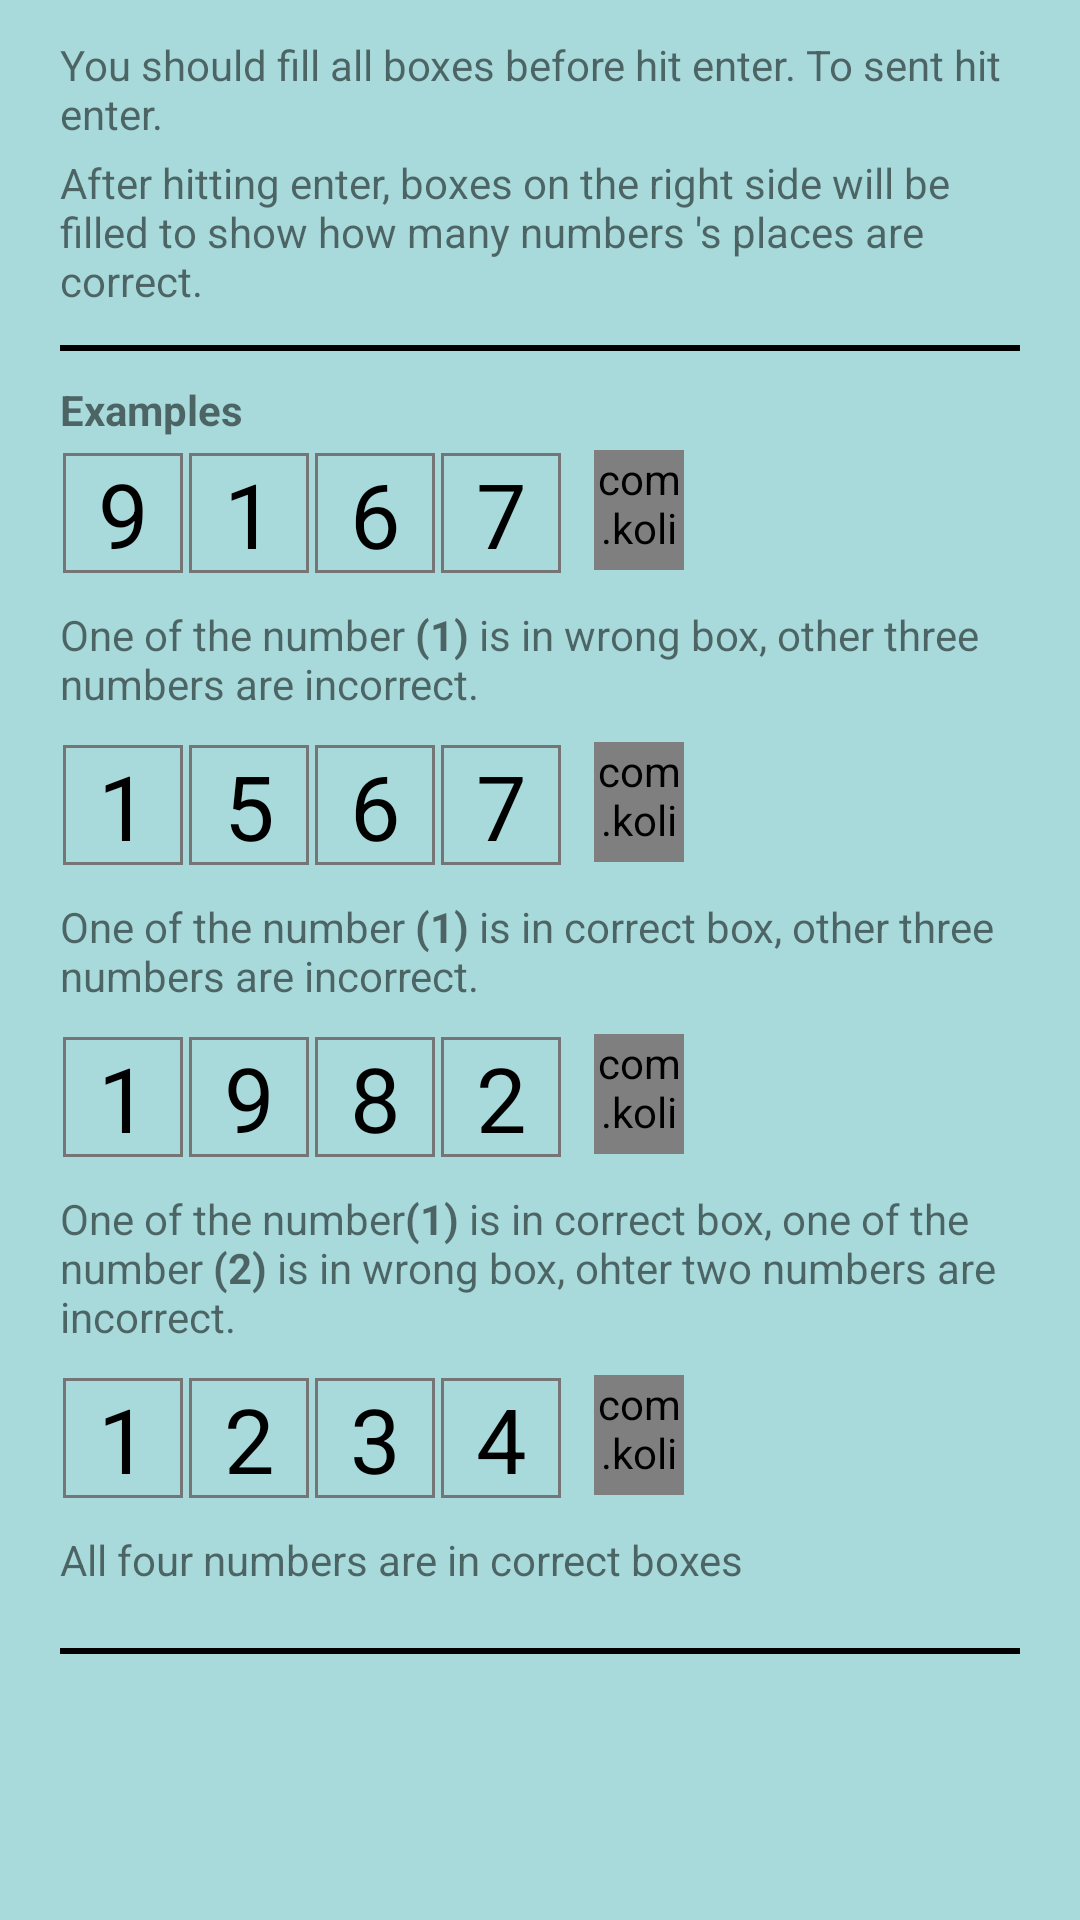

Android layout source for this screen:
<!-- AndroidManifest.xml: application theme Theme.Numberle -->
<!-- res/layout/help_dialog.xml -->
<?xml version="1.0" encoding="utf-8"?>
<LinearLayout xmlns:android="http://schemas.android.com/apk/res/android"
    xmlns:app="http://schemas.android.com/apk/res-auto"
    android:layout_width="match_parent"
    android:layout_height="match_parent"
    android:background="@color/background_color_start"
    android:orientation="vertical"
    android:paddingHorizontal="20dp"
    android:paddingVertical="10dp">

    <TextView
        android:layout_width="match_parent"
        android:layout_height="wrap_content"
        android:layout_marginVertical="2dp"
        android:text="@string/helper_description1" />

    <TextView
        android:layout_width="match_parent"
        android:layout_height="wrap_content"
        android:layout_marginVertical="2dp"
        android:text="@string/helper_description2" />

    <View
        style="@style/divider"
        android:layout_marginVertical="10dp"
        app:layout_constraintBottom_toTopOf="@+id/five_letter_button"
        app:layout_constraintEnd_toEndOf="parent"
        app:layout_constraintStart_toStartOf="parent"
        app:layout_constraintTop_toBottomOf="@+id/linearLayout2"
        app:layout_constraintVertical_bias="0.0" />

    <TextView
        android:layout_width="match_parent"
        android:layout_height="wrap_content"
        android:layout_marginBottom="4dp"
        android:text="@string/helper_description3"
        android:textStyle="bold" />

    <LinearLayout
        android:layout_width="match_parent"
        android:layout_height="wrap_content"
        android:orientation="horizontal">

        <TextView
            style="@style/boxStyle"
            android:text="9" />

        <TextView
            style="@style/boxStyle"
            android:text="1" />

        <TextView
            style="@style/boxStyle"
            android:text="6" />

        <TextView
            style="@style/boxStyle"
            android:text="7" />

        <com.kolip.numberle.ResultView
            android:id="@+id/helper_row_1_result"
            android:layout_width="30dp"
            android:layout_height="40dp"
            android:layout_marginHorizontal="10dp" />

    </LinearLayout>

    <TextView
        android:layout_width="match_parent"
        android:layout_height="wrap_content"
        android:layout_marginVertical="10dp"
        android:text="@string/helper_description4" />

    <LinearLayout
        android:layout_width="match_parent"
        android:layout_height="wrap_content"
        android:orientation="horizontal">

        <TextView
            style="@style/boxStyle"
            android:text="1" />

        <TextView
            style="@style/boxStyle"
            android:text="5" />

        <TextView
            style="@style/boxStyle"
            android:text="6" />

        <TextView
            style="@style/boxStyle"
            android:text="7" />

        <com.kolip.numberle.ResultView
            android:id="@+id/helper_row_2_result"
            android:layout_width="30dp"
            android:layout_height="40dp"
            android:layout_marginHorizontal="10dp" />

    </LinearLayout>

    <TextView
        android:layout_width="match_parent"
        android:layout_height="wrap_content"
        android:layout_marginVertical="10dp"
        android:text="@string/helper_description5" />


    <LinearLayout
        android:layout_width="match_parent"
        android:layout_height="wrap_content"
        android:orientation="horizontal">

        <TextView
            style="@style/boxStyle"
            android:text="1" />

        <TextView
            style="@style/boxStyle"
            android:text="9" />

        <TextView
            style="@style/boxStyle"
            android:text="8" />

        <TextView
            style="@style/boxStyle"
            android:text="2" />

        <com.kolip.numberle.ResultView
            android:id="@+id/helper_row_3_result"
            android:layout_width="30dp"
            android:layout_height="40dp"
            android:layout_marginHorizontal="10dp" />

    </LinearLayout>

    <TextView
        android:layout_width="match_parent"
        android:layout_height="wrap_content"
        android:layout_marginVertical="10dp"
        android:text="@string/helper_description7" />


    <LinearLayout
        android:layout_width="match_parent"
        android:layout_height="wrap_content"
        android:orientation="horizontal">

        <TextView
            style="@style/boxStyle"
            android:text="1" />

        <TextView
            style="@style/boxStyle"
            android:text="2" />

        <TextView
            style="@style/boxStyle"
            android:text="3" />

        <TextView
            style="@style/boxStyle"
            android:text="4" />

        <com.kolip.numberle.ResultView
            android:id="@+id/helper_row_4_result"
            android:layout_width="30dp"
            android:layout_height="40dp"
            android:layout_marginHorizontal="10dp" />

    </LinearLayout>


    <TextView
        android:layout_width="match_parent"
        android:layout_height="wrap_content"
        android:layout_marginVertical="10dp"
        android:text="@string/helper_description6" />

    <View
        style="@style/divider"
        android:layout_marginVertical="10dp"
        app:layout_constraintBottom_toTopOf="@+id/five_letter_button"
        app:layout_constraintEnd_toEndOf="parent"
        app:layout_constraintStart_toStartOf="parent"
        app:layout_constraintTop_toBottomOf="@+id/linearLayout2"
        app:layout_constraintVertical_bias="0.0" />


</LinearLayout>
<!-- resources referenced by this layout -->
<resources>
  <color name="background_color_start"> #A8DADC</color>
  <string name="helper_description1">You should fill all boxes before hit enter. To sent hit enter.</string>
  <string name="helper_description2">After hitting enter, boxes on the right side will be filled to show how many numbers \'s places are correct.</string>
  <string name="helper_description3"><b>Examples</b></string>
  <string name="helper_description4">One of the number <b>(1)</b> is in wrong box, other three numbers are incorrect.</string>
  <string name="helper_description5">One of the number <b>(1)</b> is in correct box, other three numbers are incorrect.</string>
  <string name="helper_description6">All four numbers are in correct boxes</string>
  <string name="helper_description7">One of the number<b>(1)</b> is in correct box, one of the number <b>(2)</b> is in wrong box, ohter two numbers are incorrect.</string>
  <style name="boxStyle">
          <item name="android:layout_width">40dp</item>
          <item name="android:layout_height">40dp</item>
          <item name="android:background">@drawable/box_background</item>
          <item name="android:textColor">@color/black</item>
          <item name="android:textSize">30sp</item>
          <item name="android:textAlignment">center</item>
          <item name="android:layout_margin">1dp</item>
      </style>
  <style name="divider" parent="Theme.AppCompat">
          <item name="android:layout_height">2dp</item>
          <item name="android:layout_width">match_parent</item>
          <item name="android:background">@color/black</item>
          <item name="color">@color/black</item>
      </style>
  <style name="Theme.Numberle" parent="Theme.MaterialComponents.Light.NoActionBar">
          
          <item name="colorPrimary">@color/purple_500</item>
          <item name="colorPrimaryVariant">@color/purple_700</item>
          <item name="colorOnPrimary">@color/white</item>
          
          <item name="colorSecondary">@color/teal_200</item>
          <item name="colorSecondaryVariant">@color/teal_700</item>
          <item name="colorOnSecondary">@color/black</item>
          
          <item name="android:statusBarColor" tools:targetApi="l">?attr/colorPrimaryVariant</item>
          
      </style>
  <!-- drawable box_background (drawable) -->
  <?xml version="1.0" encoding="utf-8"?>
  <shape xmlns:android="http://schemas.android.com/apk/res/android">
      <stroke
          android:width="1dp"
          android:color="@color/gray_600" />
  </shape>
  <color name="black">#FF000000</color>
  <color name="purple_500">#FF6200EE</color>
  <color name="purple_700">#FF3700B3</color>
  <color name="white">#FFFFFFFF</color>
  <color name="teal_200">#FF03DAC5</color>
  <color name="teal_700">#FF018786</color>
  <color name="gray_600">#FF757575</color>
</resources>
